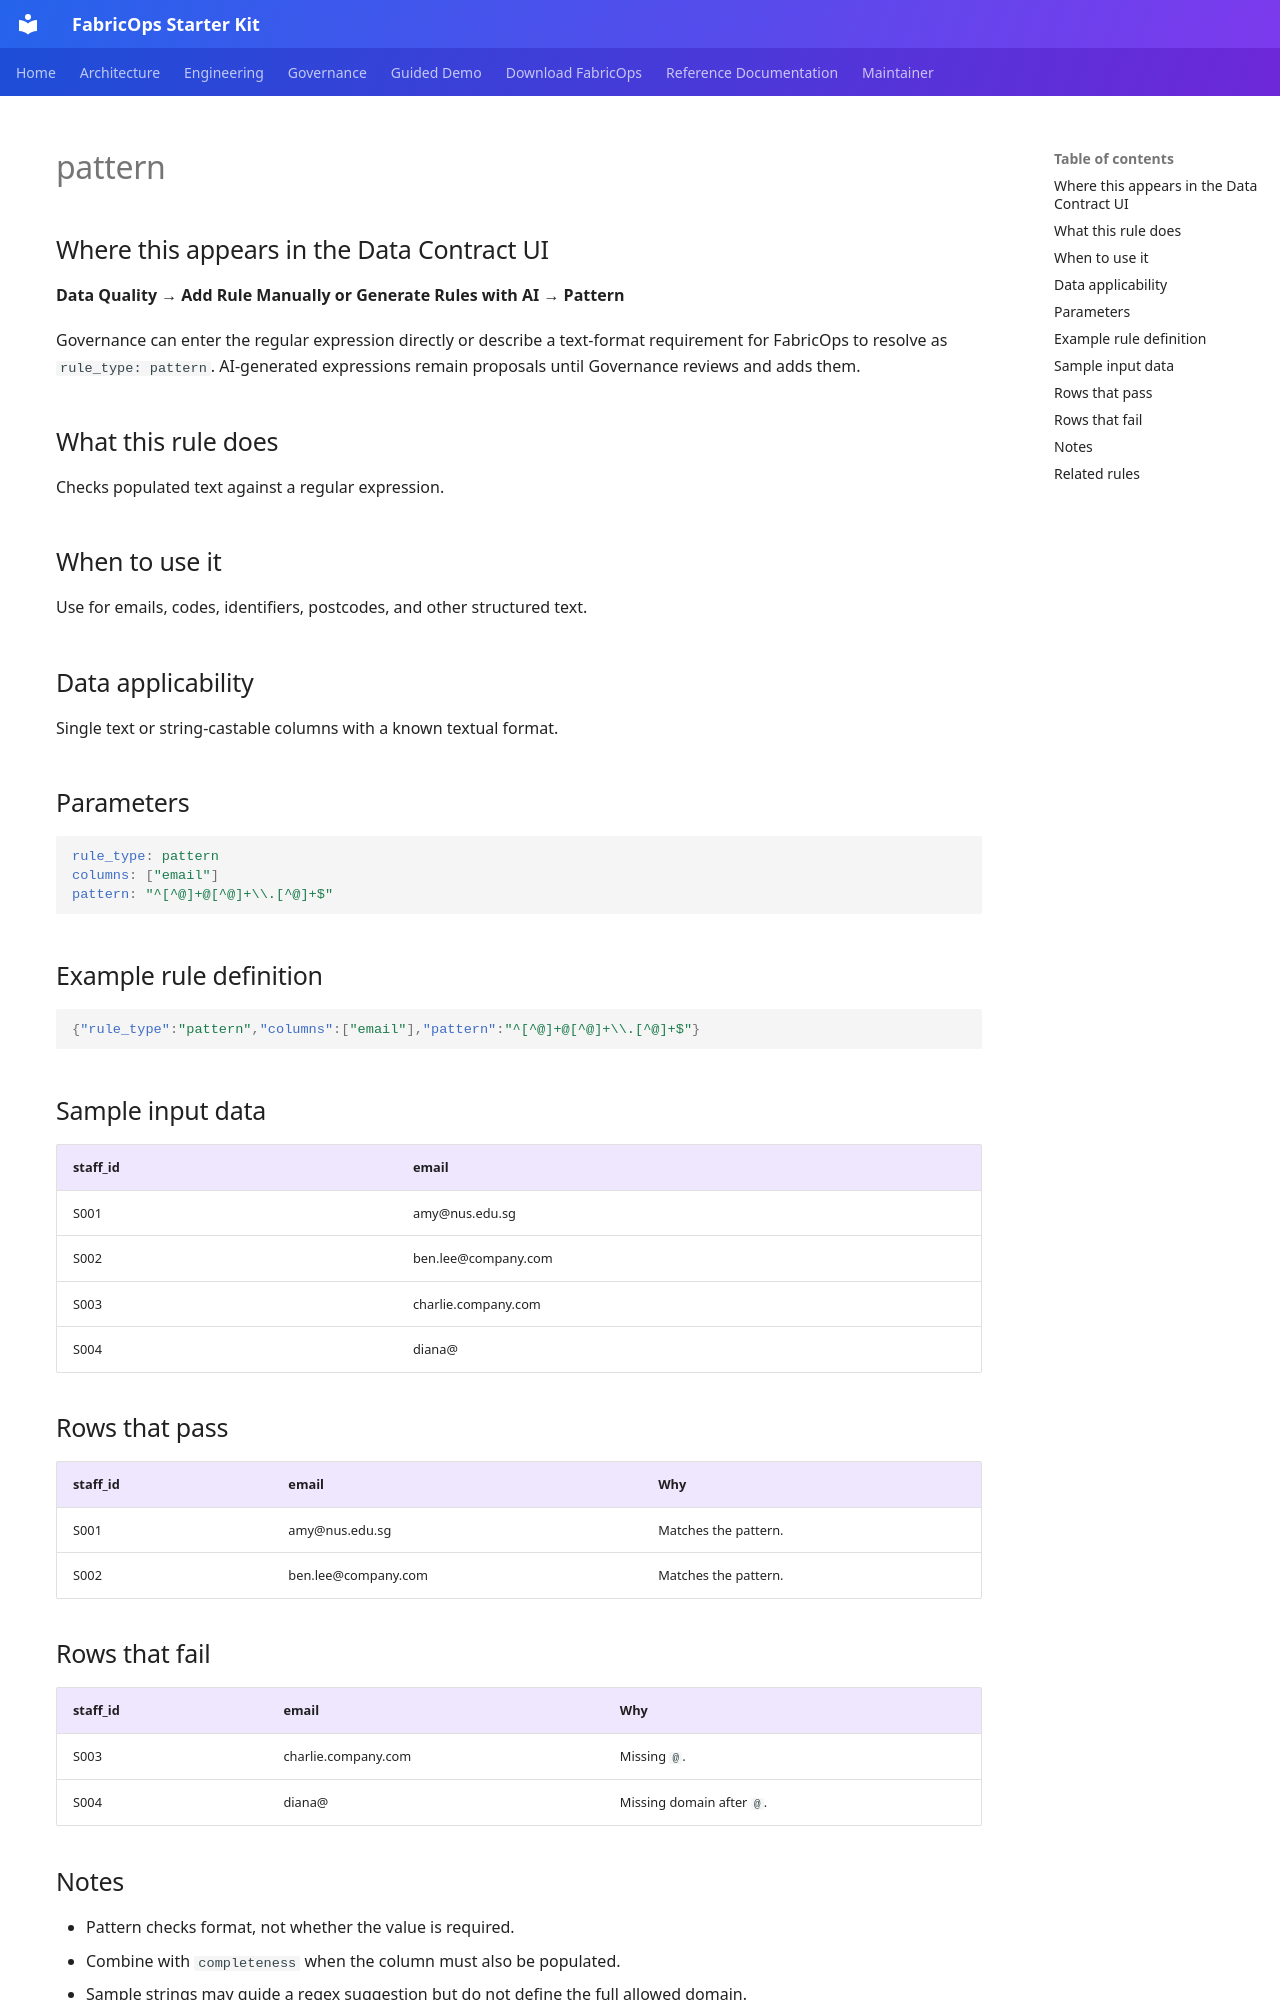

repository: Voycepeh/FabricOps-Starter-Kit · page: reference/dq-rules/pattern/index.html · generator: mkdocs

# pattern

## Where this appears in the Data Contract UI

**Data Quality → Add Rule Manually or Generate Rules with AI → Pattern**

Governance can enter the regular expression directly or describe a text-format requirement for FabricOps to resolve as `rule_type: pattern`. AI-generated expressions remain proposals until Governance reviews and adds them.

## What this rule does

Checks populated text against a regular expression.

## When to use it

Use for emails, codes, identifiers, postcodes, and other structured text.

## Data applicability

Single text or string-castable columns with a known textual format.

## Parameters

```yaml
rule_type: pattern
columns: ["email"]
pattern: "^[^@]+@[^@]+\\.[^@]+$"
```

## Example rule definition

```json
{"rule_type":"pattern","columns":["email"],"pattern":"^[^@]+@[^@]+\\.[^@]+$"}
```

## Sample input data

| staff_id | email |
|---|---|
| S001 | amy@nus.edu.sg |
| S002 | ben.lee@company.com |
| S003 | charlie.company.com |
| S004 | diana@ |

## Rows that pass

| staff_id | email | Why |
|---|---|---|
| S001 | amy@nus.edu.sg | Matches the pattern. |
| S002 | ben.lee@company.com | Matches the pattern. |

## Rows that fail

| staff_id | email | Why |
|---|---|---|
| S003 | charlie.company.com | Missing `@`. |
| S004 | diana@ | Missing domain after `@`. |
